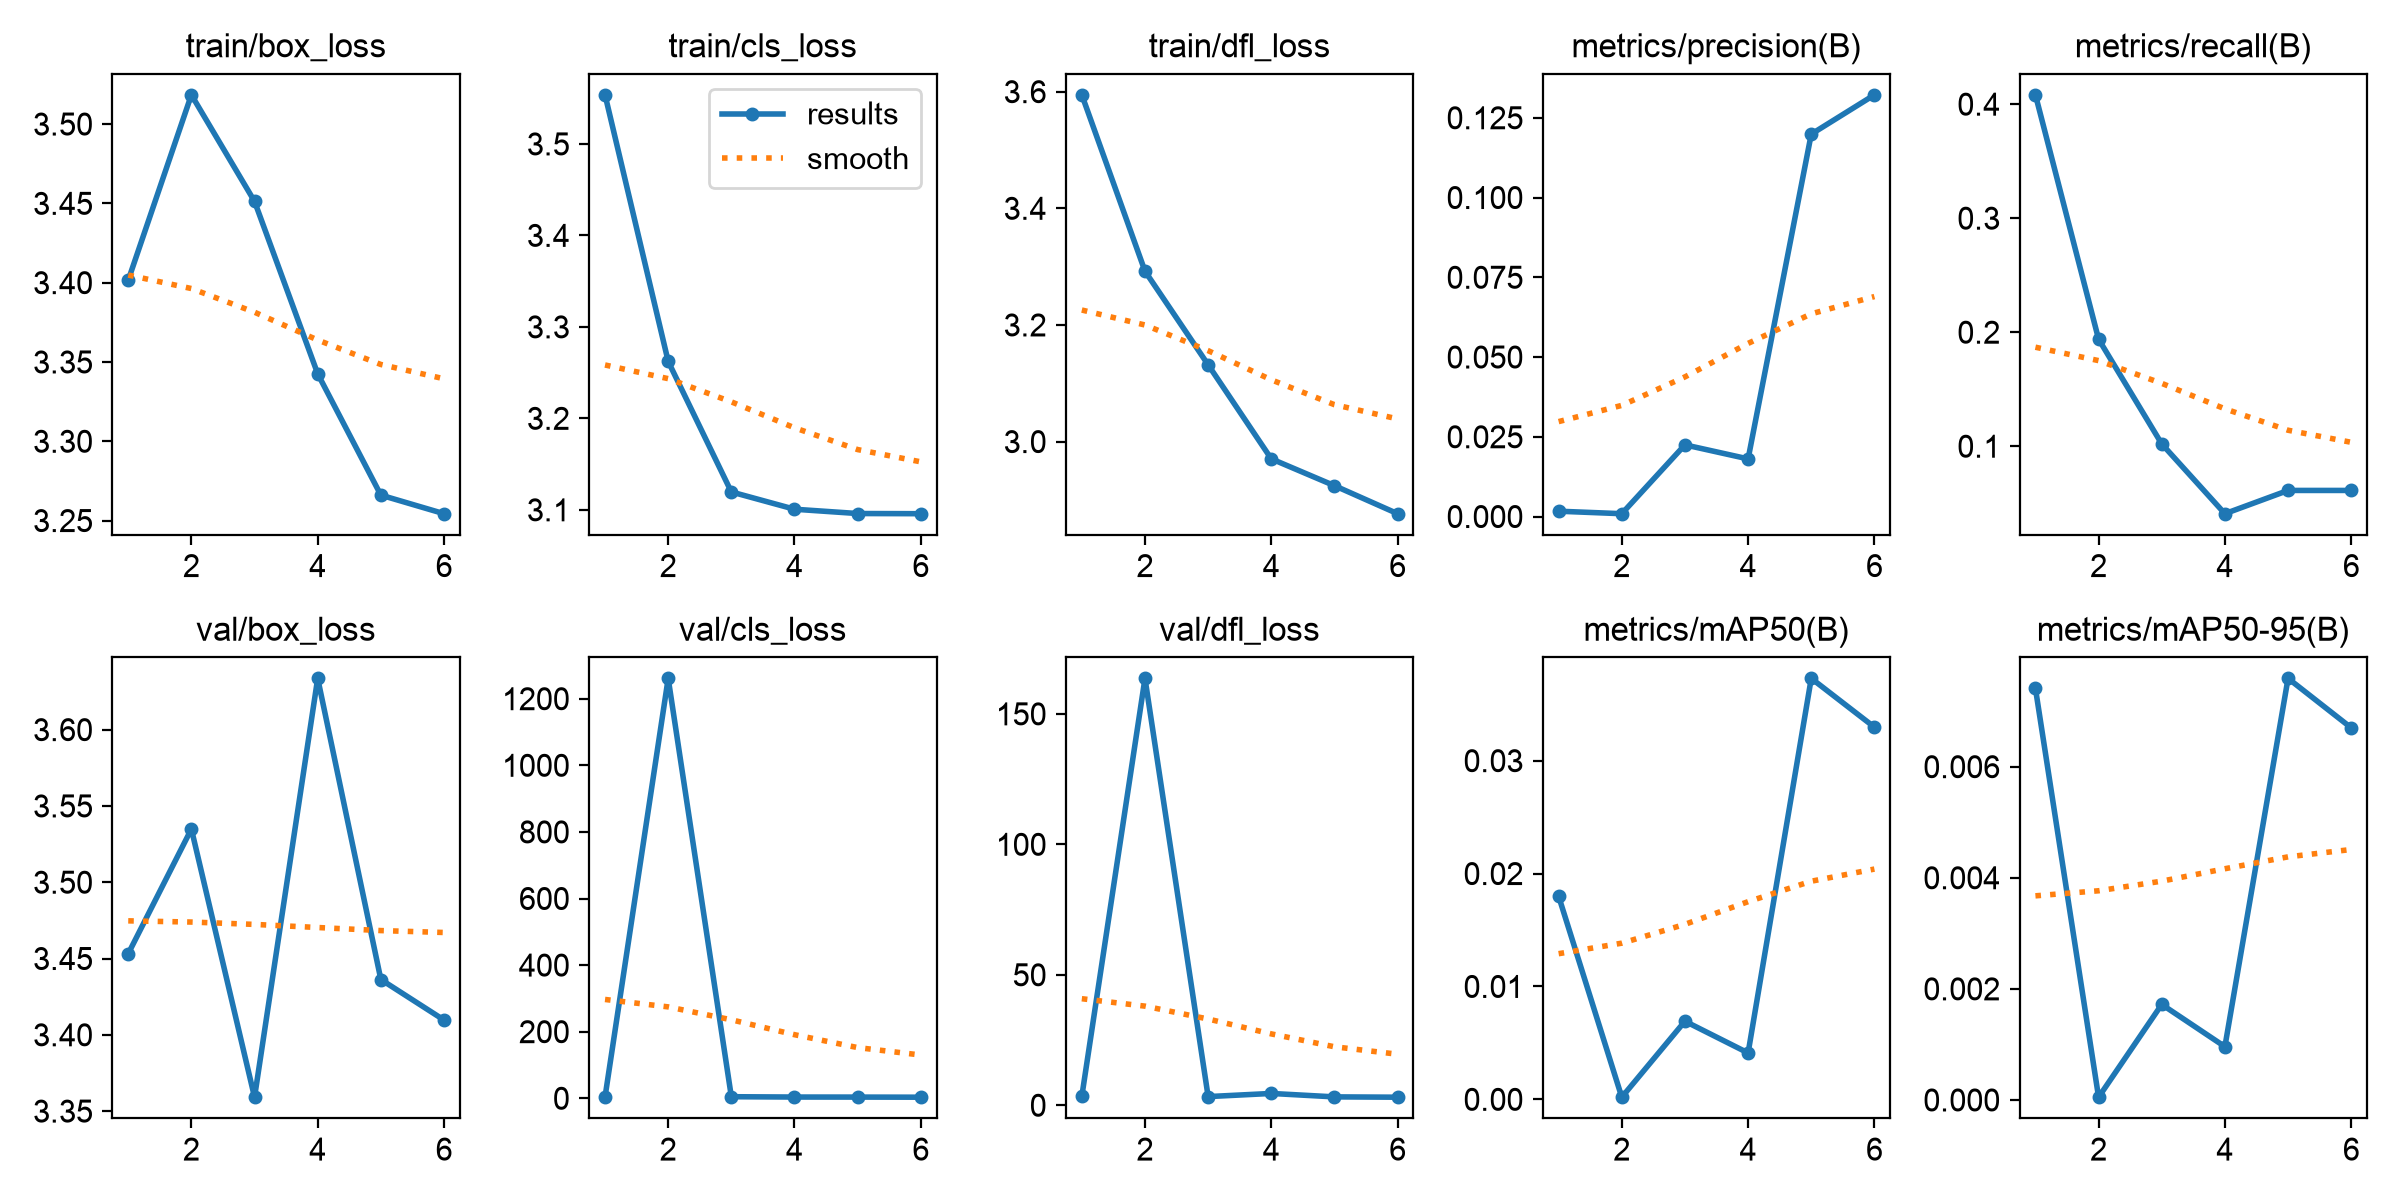

The data file committed next to this chart (first rows):
epoch, time, train/box_loss, train/cls_loss, train/dfl_loss, metrics/precision(B), metrics/recall(B), metrics/mAP50(B), metrics/mAP50-95(B), val/box_loss, val/cls_loss, val/dfl_loss, lr/pg0, lr/pg1, lr/pg2
1, 24.57, 3.402, 3.554, 3.595, 0.00167, 0.4082, 0.01799, 0.00741, 3.453, 3.866, 3.45, 0.003267, 0.003267, 0.0706
2, 49.32, 3.518, 3.262, 3.292, 0.00089, 0.1939, 0.00019, 5e-05, 3.535, 1261, 163.6, 0.005511, 0.005511, 0.03951
3, 73.36, 3.451, 3.12, 3.132, 0.02247, 0.102, 0.00692, 0.00172, 3.359, 4.699, 3.321, 0.006655, 0.006655, 0.007322
4, 97.83, 3.343, 3.101, 2.97, 0.01807, 0.04082, 0.00411, 0.00096, 3.634, 3.738, 4.529, 0.00505, 0.00505, 0.00505
5, 122.6, 3.266, 3.096, 2.924, 0.1199, 0.06122, 0.03729, 0.00759, 3.436, 3.603, 3.213, 0.0034, 0.0034, 0.0034
6, 147.7, 3.254, 3.096, 2.876, 0.1322, 0.06122, 0.03297, 0.0067, 3.41, 3.267, 3.09, 0.00175, 0.00175, 0.00175
